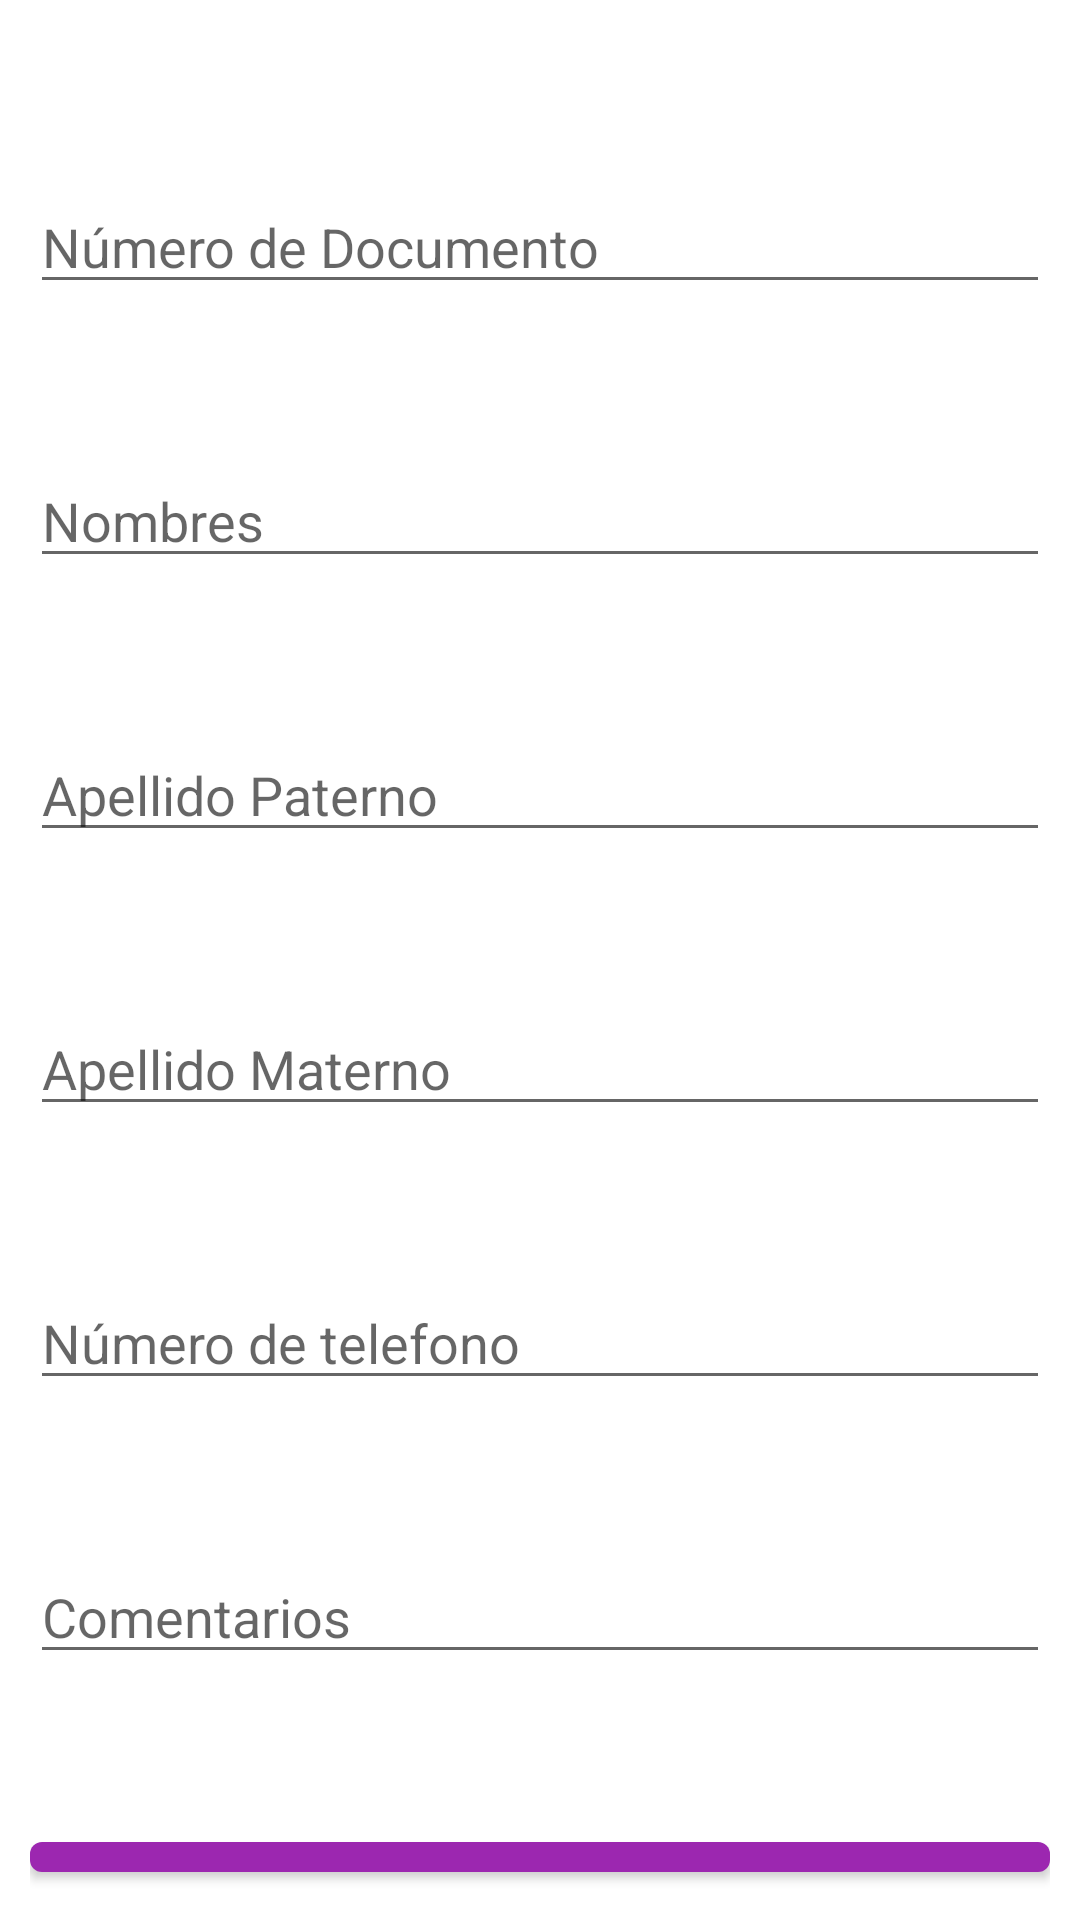

Produce the Android XML layout that renders to this screen, including the resource entries it uses.
<!-- AndroidManifest.xml: application theme Theme.GestionDeVisitas -->
<!-- res/layout/fragment_detalle_cliente.xml -->
<?xml version="1.0" encoding="utf-8"?>
<RelativeLayout xmlns:android="http://schemas.android.com/apk/res/android"
    xmlns:app="http://schemas.android.com/apk/res-auto"
    xmlns:tools="http://schemas.android.com/tools"
    android:layout_width="match_parent"
    android:layout_height="match_parent"
    android:padding="10dp"
    tools:context=".DetalleClienteFragment">

    <EditText
        android:id="@+id/numeroDocumento"
        android:layout_width="match_parent"
        android:layout_height="wrap_content"
        android:hint="Número de Documento"
        android:layout_marginTop="50dp"/>

    <EditText
        android:id="@+id/nombres"
        android:layout_width="match_parent"
        android:layout_height="wrap_content"
        android:hint="Nombres"
        android:layout_marginTop="50dp"
        android:layout_below="@id/numeroDocumento"/>

    <EditText
        android:id="@+id/apellidoPaterno"
        android:layout_width="match_parent"
        android:layout_height="wrap_content"
        android:hint="Apellido Paterno"
        android:layout_marginTop="50dp"
        android:layout_below="@id/nombres"/>

    <EditText
        android:id="@+id/apellidoMaterno"
        android:layout_width="match_parent"
        android:layout_height="wrap_content"
        android:hint="Apellido Materno"
        android:layout_marginTop="50dp"
        android:layout_below="@id/apellidoPaterno"/>

    <EditText
        android:id="@+id/telefono"
        android:layout_width="match_parent"
        android:layout_height="wrap_content"
        android:inputType="phone"
        android:hint="Número de telefono"
        android:layout_marginTop="50dp"
        android:layout_below="@id/apellidoMaterno"/>

    <EditText
        android:id="@+id/comentarios"
        android:layout_width="match_parent"
        android:layout_height="wrap_content"
        android:hint="Comentarios"
        android:layout_marginTop="50dp"
        android:layout_below="@id/telefono"/>

    <Button
        android:id="@+id/guardar"
        android:layout_width="match_parent"
        android:layout_height="wrap_content"
        android:text="Guardar"
        android:layout_marginTop="50dp"
        android:layout_below="@+id/comentarios"/>



</RelativeLayout>
<!-- resources referenced by this layout -->
<resources>
  <style name="Theme.GestionDeVisitas" parent="Theme.MaterialComponents.DayNight.DarkActionBar">
          
          <item name="colorPrimary">@color/purple_500</item>
          <item name="colorPrimaryVariant">@color/purple_700</item>
          <item name="colorOnPrimary">@color/white</item>
          
          <item name="colorSecondary">@color/teal_200</item>
          <item name="colorSecondaryVariant">@color/teal_700</item>
  
          
          <item name="android:statusBarColor" tools:targetApi="l">?attr/colorPrimaryVariant</item>
          
      </style>
  <color name="purple_500">#9C27B0</color>
  <color name="purple_700">#7B1FA2</color>
  <color name="white">#FFF</color>
  <color name="teal_200">#80CBC4</color>
  <color name="teal_700">#00796B</color>
</resources>
